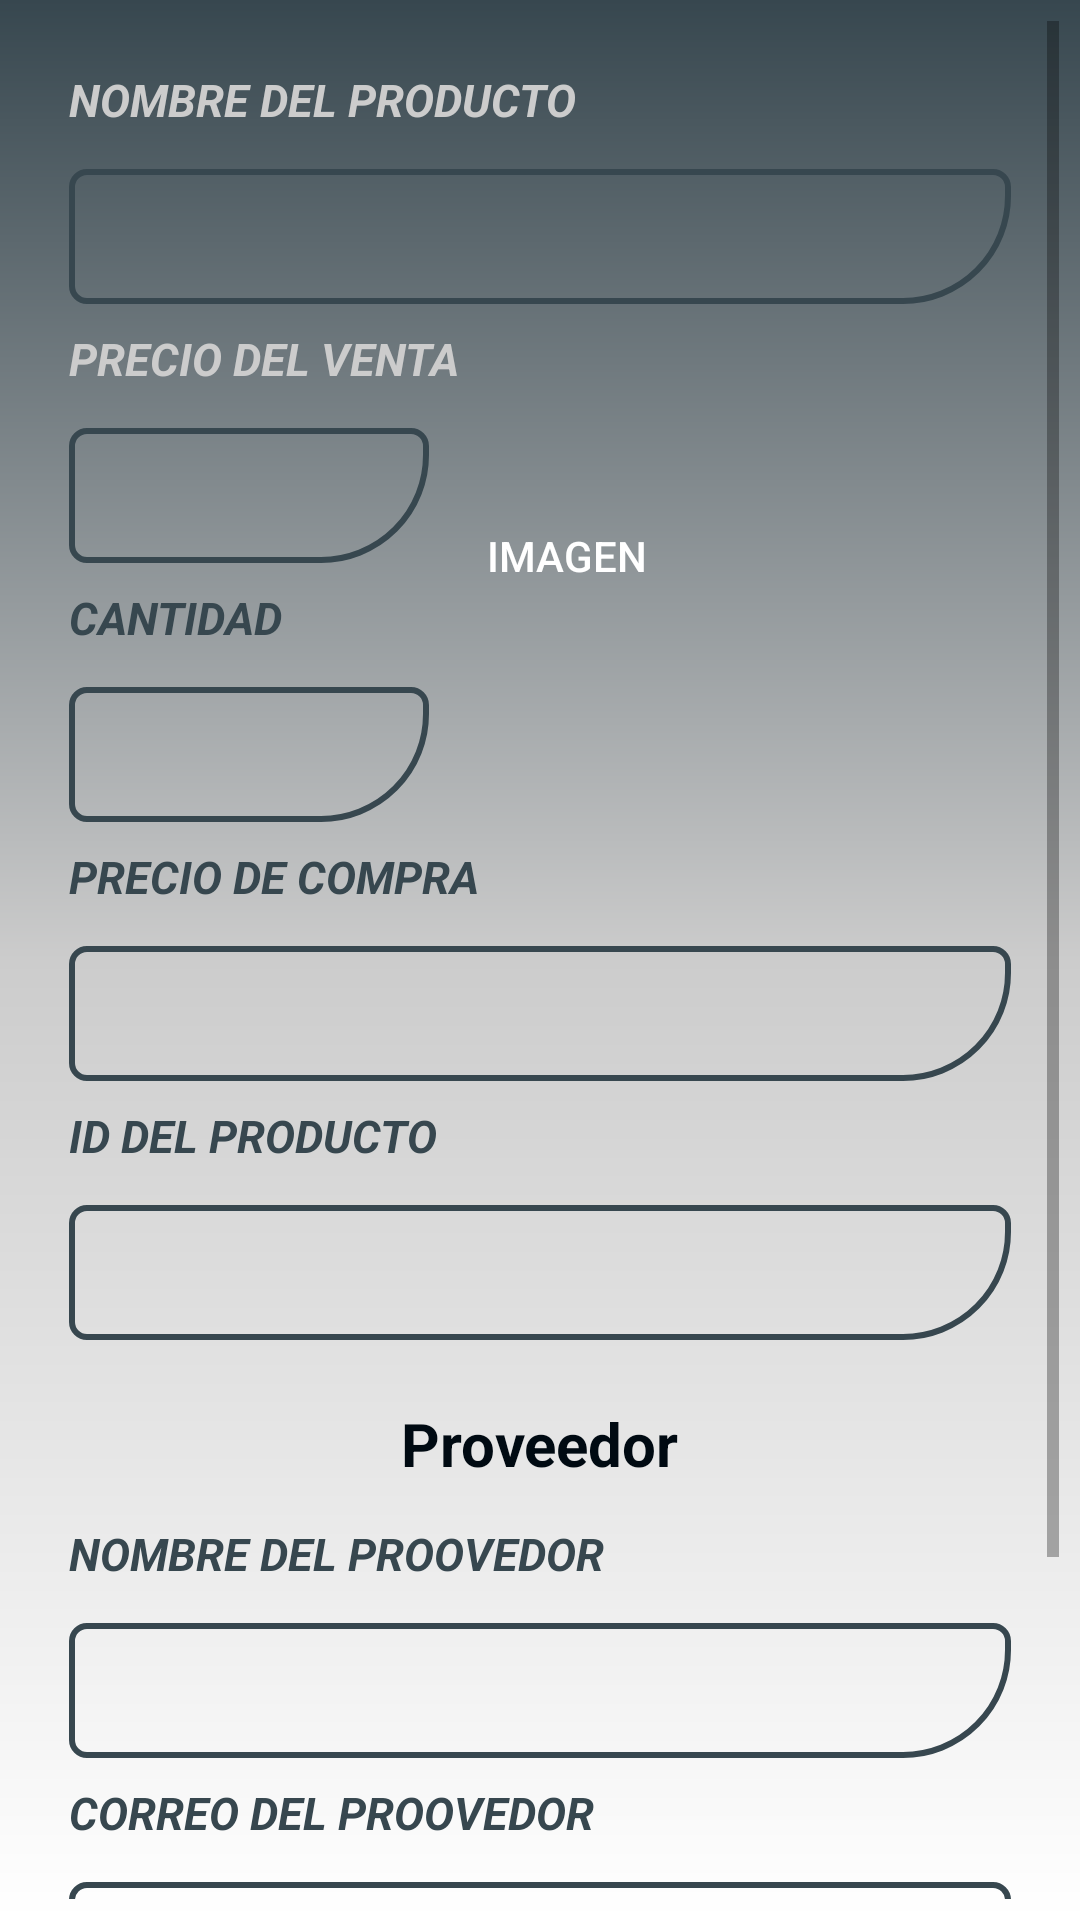

Reconstruct the res/layout file that produces this screen, plus the resources it refers to.
<!-- AndroidManifest.xml: activity theme EditorTheme -->
<!-- res/layout/activity_editor.xml -->
<?xml version="1.0" encoding="utf-8"?>
<ScrollView xmlns:android="http://schemas.android.com/apk/res/android"
    xmlns:tools="http://schemas.android.com/tools"
    android:layout_width="match_parent"
    android:layout_height="match_parent"
    android:background="@drawable/new_login_gradients"
    >

    <LinearLayout
        android:layout_width="match_parent"
        android:layout_height="wrap_content"
        android:orientation="vertical"
        android:padding="@dimen/activity_margin"
        tools:context=".activity.EditorActivity">

        <TextView
            android:layout_width="wrap_content"
            android:layout_height="wrap_content"
            android:text="Nombre del producto"
            android:textAllCaps="true"
            android:textColor="@color/grey_20"
            android:textSize="15.0sp"
            android:textStyle="bold|italic" />

        <com.google.android.material.textfield.TextInputLayout
            android:id="@+id/layout_product_name"
            style="@style/TextInputLayoutStyle"
            android:layout_width="match_parent"
            android:layout_height="match_parent"
            android:backgroundTint="@android:color/transparent">

            <EditText
                android:id="@+id/edit_product_name"
                style="@style/EditTextStyle"
                android:layout_width="match_parent"
                android:layout_height="45dp"
                android:background="@drawable/edittext_style"
                android:ems="10"
                android:inputType="textCapWords"
                android:textAppearance="?android:textAppearanceMedium"/>

        </com.google.android.material.textfield.TextInputLayout>

        <RelativeLayout
            android:layout_width="match_parent"
            android:layout_height="wrap_content">

            <LinearLayout
                android:layout_width="match_parent"
                android:layout_height="wrap_content"
                android:orientation="vertical">

                <TextView
                    android:layout_width="wrap_content"
                    android:layout_height="wrap_content"
                    android:text="Precio del venta"
                    android:textAllCaps="true"
                    android:textColor="@color/grey_20"
                    android:textSize="15.0sp"
                    android:textStyle="bold|italic" />

                <com.google.android.material.textfield.TextInputLayout
                    android:id="@+id/layout_product_price"
                    style="@style/TextInputLayoutStyle"
                    android:layout_width="@dimen/editor_layout_width"
                    android:layout_height="wrap_content"
                    android:layout_marginEnd="@dimen/margin_horizontal"
                    android:layout_marginRight="@dimen/margin_horizontal"
                    android:backgroundTint="@android:color/transparent">

                    <EditText
                        android:id="@+id/edit_product_price"
                        style="@style/EditTextStyle"
                        android:layout_width="match_parent"
                        android:layout_height="45dp"
                        android:background="@drawable/edittext_style"
                        android:inputType="numberDecimal" />
                </com.google.android.material.textfield.TextInputLayout>

                <TextView
                    android:layout_width="wrap_content"
                    android:layout_height="wrap_content"
                    android:text="Cantidad"
                    android:textAllCaps="true"
                    android:textColor="@color/grey_80"
                    android:textSize="15.0sp"
                    android:textStyle="bold|italic" />

                <com.google.android.material.textfield.TextInputLayout
                    android:id="@+id/layout_product_quantity"
                    style="@style/TextInputLayoutStyle"
                    android:layout_width="@dimen/editor_layout_width"
                    android:layout_height="wrap_content"
                    android:layout_marginEnd="@dimen/margin_horizontal"
                    android:layout_marginRight="@dimen/margin_horizontal"
                    android:backgroundTint="@android:color/transparent">

                    <EditText
                        android:id="@+id/edit_product_quantity"
                        style="@style/EditTextStyle"
                        android:layout_width="match_parent"
                        android:layout_height="45dp"
                        android:background="@drawable/edittext_style"
                        android:inputType="numberDecimal" />

                </com.google.android.material.textfield.TextInputLayout>

            </LinearLayout>

            <ImageView
                android:id="@+id/edit_product_image"
                android:layout_width="100dp"
                android:layout_height="100dp"
                android:layout_alignParentEnd="true"
                android:layout_alignParentRight="true"
                android:contentDescription="@string/content_desc"
                android:scaleType="centerCrop" />

            <Button
                android:id="@+id/edit_add_image_button"
                android:layout_width="wrap_content"
                android:layout_height="wrap_content"
                android:layout_alignBottom="@+id/edit_product_image"
                android:layout_gravity="center_horizontal"
                android:background="@drawable/background_signup"
                android:layout_marginEnd="@dimen/margin_vertical"
                android:layout_marginRight="@dimen/margin_vertical"
                android:layout_toStartOf="@+id/edit_product_image"
                android:layout_toLeftOf="@+id/edit_product_image"
                android:backgroundTint="@color/grey_80"
                android:text="@string/add_image"
                android:textColor="@android:color/white" />

        </RelativeLayout>

        <TextView
            android:layout_width="wrap_content"
            android:layout_height="wrap_content"
            android:text="Precio de compra"
            android:textAllCaps="true"
            android:textColor="@color/grey_80"
            android:textSize="15.0sp"
            android:textStyle="bold|italic" />

        <com.google.android.material.textfield.TextInputLayout
            style="@style/TextInputLayoutStyle"
            android:layout_width="match_parent"
            android:layout_height="wrap_content"
            android:backgroundTint="@android:color/transparent">

            <EditText
                android:id="@+id/edit_product_provider"
                style="@style/EditTextStyle"
                android:layout_width="match_parent"
                android:layout_height="45dp"
                android:background="@drawable/edittext_style"
                android:inputType="numberDecimal"
                android:textAppearance="?android:textAppearanceMedium" />
        </com.google.android.material.textfield.TextInputLayout>

        <TextView
            android:layout_width="wrap_content"
            android:layout_height="wrap_content"
            android:text="ID del producto"
            android:textAllCaps="true"
            android:textColor="@color/grey_80"
            android:textSize="15.0sp"
            android:textStyle="bold|italic" />

        <com.google.android.material.textfield.TextInputLayout
            android:id="@+id/layout_product_isbn"
            style="@style/TextInputLayoutStyle"
            android:layout_width="match_parent"
            android:layout_height="wrap_content"
            android:backgroundTint="@android:color/transparent">

            <EditText
                android:id="@+id/edit_product_qr"
                style="@style/EditTextStyle"
                android:layout_width="match_parent"
                android:layout_height="45dp"
                android:background="@drawable/edittext_style"
                android:inputType="number" />
        </com.google.android.material.textfield.TextInputLayout>

        <TextView
            android:layout_width="wrap_content"
            android:layout_height="wrap_content"
            android:layout_gravity="center_horizontal"
            android:layout_margin="@dimen/margin_horizontal"
            android:fontFamily="sans-serif"
            android:padding="@dimen/editor_supplier_padding"
            android:text="@string/supplier"
            android:textColor="@color/color_list_product_name"
            android:textSize="20sp"
            android:textStyle="bold" />

        <TextView
            android:layout_width="wrap_content"
            android:layout_height="wrap_content"
            android:text="Nombre del proovedor"
            android:textAllCaps="true"
            android:textColor="@color/grey_80"
            android:textSize="15.0sp"
            android:textStyle="bold|italic" />

        <com.google.android.material.textfield.TextInputLayout
            android:id="@+id/layout_supplier_name"
            style="@style/TextInputLayoutStyle"
            android:layout_width="match_parent"
            android:layout_height="wrap_content"
            android:backgroundTint="@android:color/transparent">


            <EditText
                android:id="@+id/edit_supplier_name"
                style="@style/EditTextStyle"
                android:layout_width="match_parent"
                android:layout_height="45dp"
                android:background="@drawable/edittext_style"
                android:inputType="textCapWords" />
        </com.google.android.material.textfield.TextInputLayout>

        <TextView
            android:layout_width="wrap_content"
            android:layout_height="wrap_content"
            android:text="Correo del proovedor"
            android:textAllCaps="true"
            android:textColor="@color/grey_80"
            android:textSize="15.0sp"
            android:textStyle="bold|italic" />

        <com.google.android.material.textfield.TextInputLayout
            style="@style/TextInputLayoutStyle"
            android:layout_width="match_parent"
            android:layout_height="wrap_content"
            android:backgroundTint="@android:color/transparent">

            <EditText
                android:id="@+id/edit_supplier_email"
                style="@style/EditTextStyle"
                android:layout_width="match_parent"
                android:layout_height="45dp"
                android:background="@drawable/edittext_style"
                android:inputType="textEmailAddress" />
        </com.google.android.material.textfield.TextInputLayout>

        <TextView
            android:layout_width="wrap_content"
            android:layout_height="wrap_content"
            android:text="Numero del proovedor"
            android:textAllCaps="true"
            android:textColor="@color/grey_80"
            android:textSize="15.0sp"
            android:textStyle="bold|italic" />

        <com.google.android.material.textfield.TextInputLayout
            android:id="@+id/layout_supplier_phone"
            style="@style/TextInputLayoutStyle"
            android:layout_width="match_parent"
            android:layout_height="wrap_content"
            android:backgroundTint="@color/white">

            <EditText
                android:id="@+id/edit_supplier_phone"
                style="@style/EditTextStyle"
                android:layout_width="match_parent"
                android:layout_height="45dp"
                android:background="@drawable/edittext_style"
                android:inputType="phone" />
        </com.google.android.material.textfield.TextInputLayout>

    </LinearLayout>

</ScrollView>
<!-- resources referenced by this layout -->
<resources>
  <color name="color_list_product_name">#000a12</color>
  <color name="grey_20">#cccccc</color>
  <color name="grey_80">#37474F</color>
  <color name="white">#ffff</color>
  <dimen name="activity_margin">16dp</dimen>
  <dimen name="editor_layout_width">120dp</dimen>
  <dimen name="editor_supplier_padding">5dp</dimen>
  <dimen name="margin_horizontal">8dp</dimen>
  <dimen name="margin_vertical">4dp</dimen>
  <!-- drawable edittext_style (drawable) -->
  <?xml version="1.0" encoding="utf-8"?>
  <shape android:shape="rectangle"
    xmlns:android="http://schemas.android.com/apk/res/android">
      <corners android:topLeftRadius="5.0dip" android:topRightRadius="5.0dip" android:bottomLeftRadius="5.0dip" android:bottomRightRadius="35.0dip" />
      <stroke android:width="2.0dip" android:color="@color/grey_80" />
  </shape>
  <!-- drawable new_login_gradients (drawable) -->
  <?xml version="1.0" encoding="utf-8"?>
  <shape xmlns:android="http://schemas.android.com/apk/res/android" android:shape="rectangle">
      <gradient
          android:endColor="@color/grey_80"
          android:centerColor="@color/grey_20"
          android:startColor="@color/white"
          android:angle="90"/>
      <padding android:left="7dp"
          android:top="7dp"
          android:right="7dp"
          android:bottom="7dp" />
  
  </shape>
  <string name="add_image">Imagen</string>
  <string name="content_desc">Imagen del producto</string>
  <string name="supplier">Proveedor</string>
  <style name="EditTextStyle">
          <item name="android:paddingLeft">@dimen/margin_horizontal</item>
          <item name="android:paddingRight">@dimen/margin_horizontal</item>
          <item name="android:paddingTop">@dimen/margin_vertical</item>
          <item name="android:paddingBottom">@dimen/margin_vertical</item>
          <item name="android:background">@null</item>
      </style>
  <style name="TextInputLayoutStyle">
          <item name="android:background">@color/color_text_input_layout</item>
          <item name="android:paddingTop">@dimen/input_layout_padding_top</item>
          <item name="android:layout_marginBottom">@dimen/input_layout_margin</item>
      </style>
  <style name="EditorTheme" parent="Theme.AppCompat.Light.DarkActionBar">
          <item name="colorPrimary">@color/grey_80</item>
          <item name="colorPrimaryDark">@color/grey_80</item>
          <item name="colorAccent">@color/color_list_product_name</item>
      </style>
  <color name="color_text_input_layout">#f3e5f5</color>
  <dimen name="input_layout_padding_top">2dp</dimen>
  <dimen name="input_layout_margin">8dp</dimen>
</resources>
